Run: headless pygame with SDL's dummy video driver; simulated clock (each Clock.tick advances the game by its frame time, no real sleeping); random seed 0; keys injected as events and as key.get_pressed() state; no mouse input.
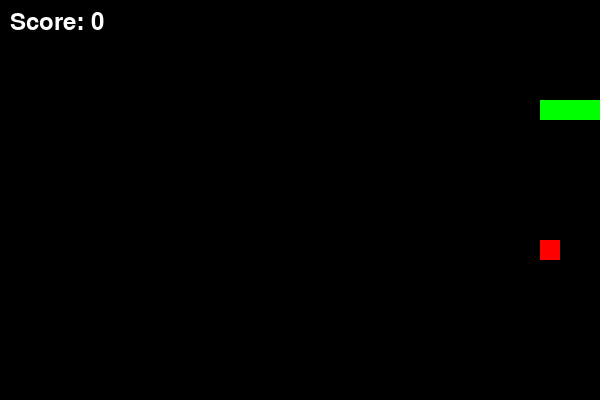
Frame 1 of 1 · flips 1–60 · no input (game ended)

The pygame program that drew these frames:

import pygame
import sys
import random

# Initialize Pygame
pygame.init()

# Constants
SCREEN_WIDTH = 600
SCREEN_HEIGHT = 400
CELL_SIZE = 20
FPS = 10

# Colors
WHITE = (255, 255, 255)
GREEN = (0, 255, 0)
RED = (255, 0, 0)
BLACK = (0, 0, 0)

# Directions
UP = (0, -1)
DOWN = (0, 1)
LEFT = (-1, 0)
RIGHT = (1, 0)

# Initialize screen
screen = pygame.display.set_mode((SCREEN_WIDTH, SCREEN_HEIGHT))
pygame.display.set_caption('Snake Game')

# Clock
clock = pygame.time.Clock()

def draw_rect(color, position):
    """Draw a rectangle on the screen."""
    rect = pygame.Rect(position[0], position[1], CELL_SIZE, CELL_SIZE)
    pygame.draw.rect(screen, color, rect)

def random_position():
    """Generate a random position for food."""
    x = random.randint(0, (SCREEN_WIDTH // CELL_SIZE) - 1) * CELL_SIZE
    y = random.randint(0, (SCREEN_HEIGHT // CELL_SIZE) - 1) * CELL_SIZE
    return (x, y)

def main():
    # Initial snake setup
    snake = [(100, 100), (80, 100), (60, 100)]
    direction = RIGHT
    food_position = random_position()
    score = 0

    while True:
        # Event handling
        for event in pygame.event.get():
            if event.type == pygame.QUIT:
                pygame.quit()
                sys.exit()
            elif event.type == pygame.KEYDOWN:
                if event.key == pygame.K_UP and direction != DOWN:
                    direction = UP
                elif event.key == pygame.K_DOWN and direction != UP:
                    direction = DOWN
                elif event.key == pygame.K_LEFT and direction != RIGHT:
                    direction = LEFT
                elif event.key == pygame.K_RIGHT and direction != LEFT:
                    direction = RIGHT

        # Move snake
        new_head = (snake[0][0] + direction[0] * CELL_SIZE, snake[0][1] + direction[1] * CELL_SIZE)
        snake.insert(0, new_head)

        # Check for collision with food
        if snake[0] == food_position:
            score += 1
            food_position = random_position()
        else:
            snake.pop()

        # Check for collision with boundaries
        if (snake[0][0] < 0 or snake[0][0] >= SCREEN_WIDTH or
            snake[0][1] < 0 or snake[0][1] >= SCREEN_HEIGHT):
            break

        # Check for collision with itself
        if snake[0] in snake[1:]:
            break

        # Draw everything
        screen.fill(BLACK)
        draw_rect(RED, food_position)
        for segment in snake:
            draw_rect(GREEN, segment)

        # Display score
        font = pygame.font.Font(None, 36)
        text = font.render(f'Score: {score}', True, WHITE)
        screen.blit(text, (10, 10))

        pygame.display.flip()
        clock.tick(FPS)

    # Game over
    pygame.quit()
    sys.exit()

if __name__ == '__main__':
    try:
        main()
    except Exception as e:
        print(f"An error occurred: {e}")
        pygame.quit()
        sys.exit()
